Photos from the image-classification dataset "aurora_train" in the GitHub repository 123675/data. Its 5 classes are: drapery aurora, hotspot aurora, multiple arcs aurora, radial aurora, single arc aurora.

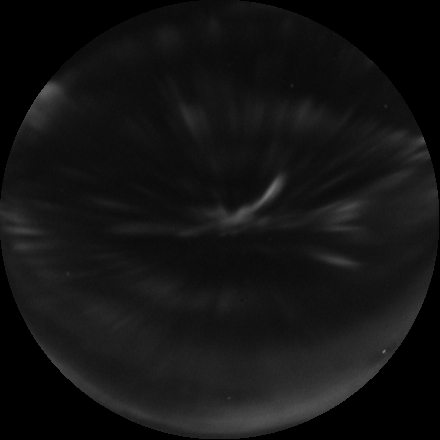
Label: radial aurora

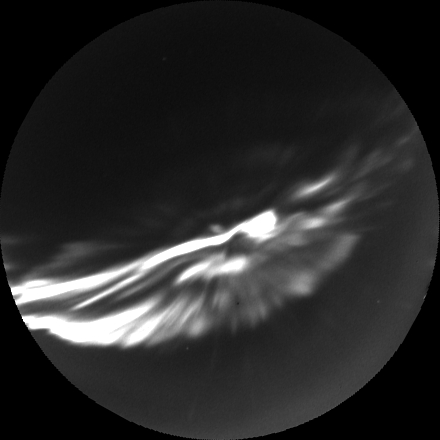
Label: hotspot aurora

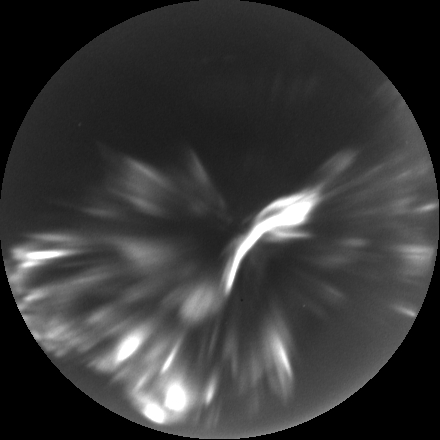
Label: hotspot aurora

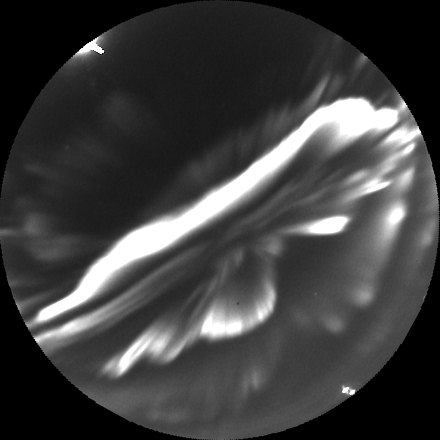
Label: multiple arcs aurora

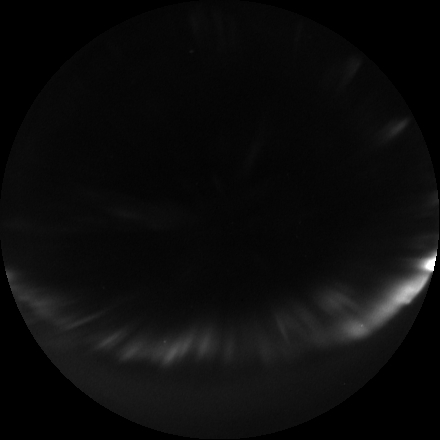
Label: single arc aurora

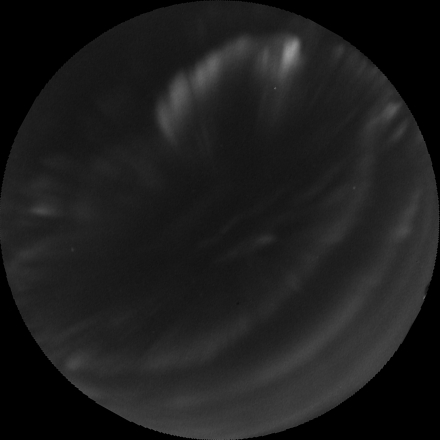
Label: drapery aurora
